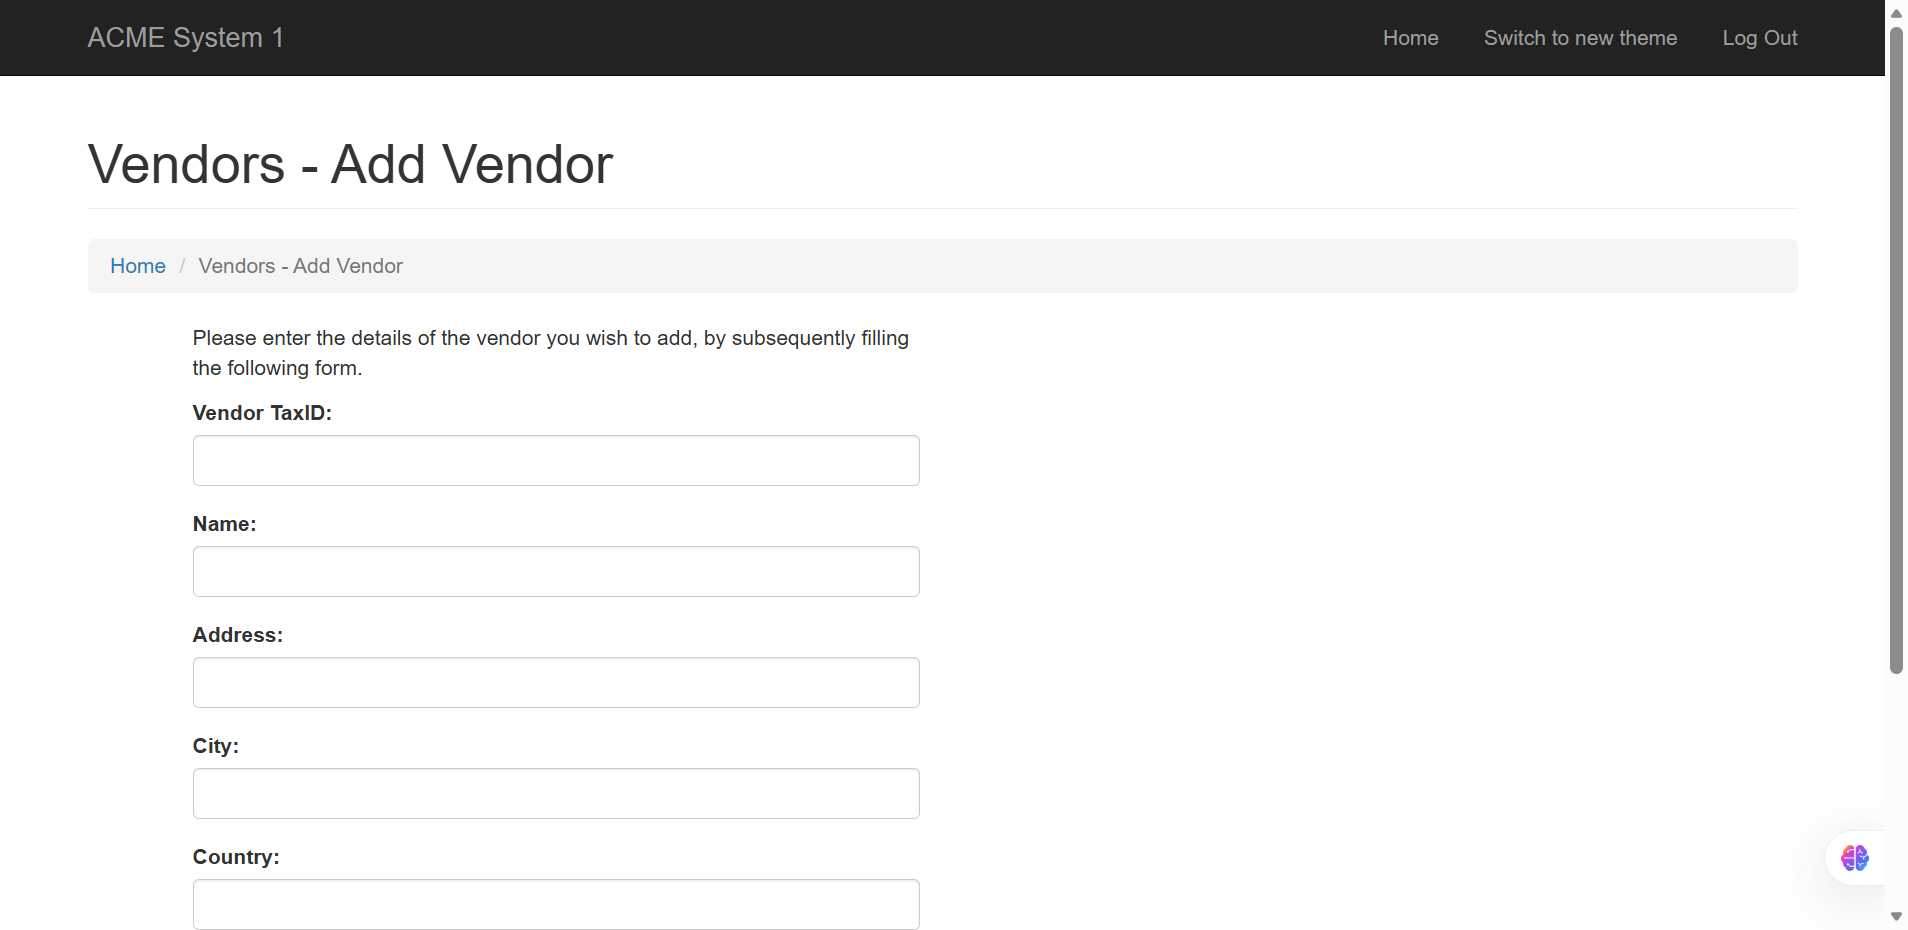
Task: Test Automation Project for github
Workflow: TC_AddVendor

Step 1: Add Vendor in window 'ACME System 1 - Add Vendor' (msedge.exe)
